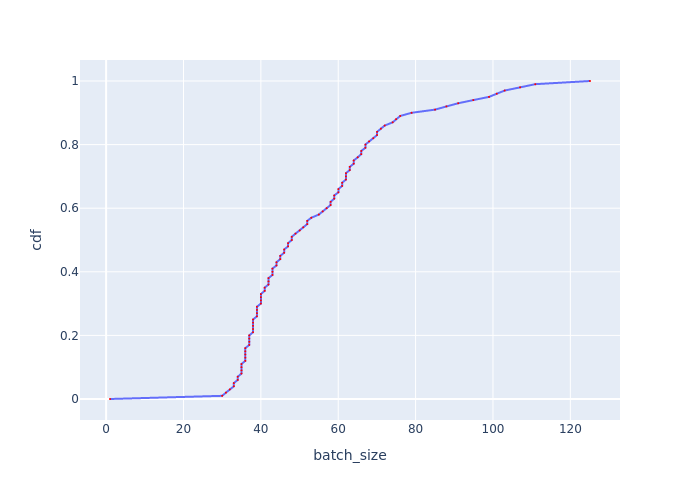

The data file committed next to this chart (first rows):
, cdf, batch_size
0, 0.0, 0.999
1, 0.01, 29.99
2, 0.02, 30.97
3, 0.03, 31.98
4, 0.04, 33.02
5, 0.05, 33.02
6, 0.06, 34.02
7, 0.07, 34.02
8, 0.08, 34.99
9, 0.09, 34.99
10, 0.1, 34.99
11, 0.11, 34.99
12, 0.12, 35.98
13, 0.13, 35.98
14, 0.14, 35.98
15, 0.15, 35.98
16, 0.16, 35.98
17, 0.17, 37
18, 0.18, 37
19, 0.19, 37
20, 0.2, 37
21, 0.21, 37.98
22, 0.22, 37.98
23, 0.23, 37.98
24, 0.24, 37.98
25, 0.25, 37.98
26, 0.26, 38.98
27, 0.27, 38.98
28, 0.28, 38.98
29, 0.29, 38.98
30, 0.3, 40
31, 0.31, 40
32, 0.32, 40
33, 0.33, 40
34, 0.34, 40.98
35, 0.35, 40.98
36, 0.36, 41.97
37, 0.37, 41.97
38, 0.38, 41.97
39, 0.39, 42.99
40, 0.4, 42.99
41, 0.41, 42.99
42, 0.42, 44.04
43, 0.43, 44.04
44, 0.44, 45.02
45, 0.45, 45.02
46, 0.46, 46.02
47, 0.47, 46.02
48, 0.48, 47.04
49, 0.49, 47.04
50, 0.5, 47.99
51, 0.51, 47.99
52, 0.52, 48.96
53, 0.53, 50.05
54, 0.54, 50.96
55, 0.55, 51.99
56, 0.56, 51.99
57, 0.57, 53.04
58, 0.58, 54.98
59, 0.59, 55.98
... 41 more rows
